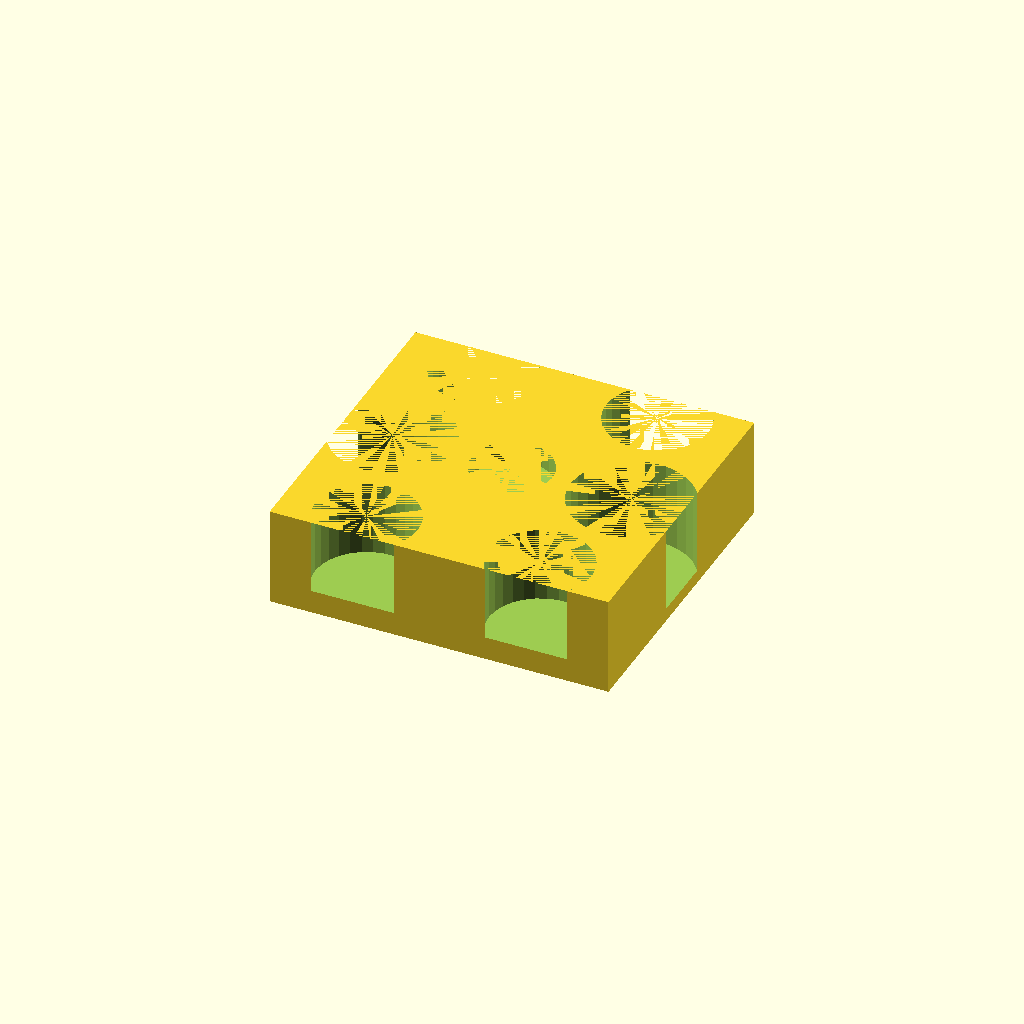
Cell 1: rendered with the file's own defaults.
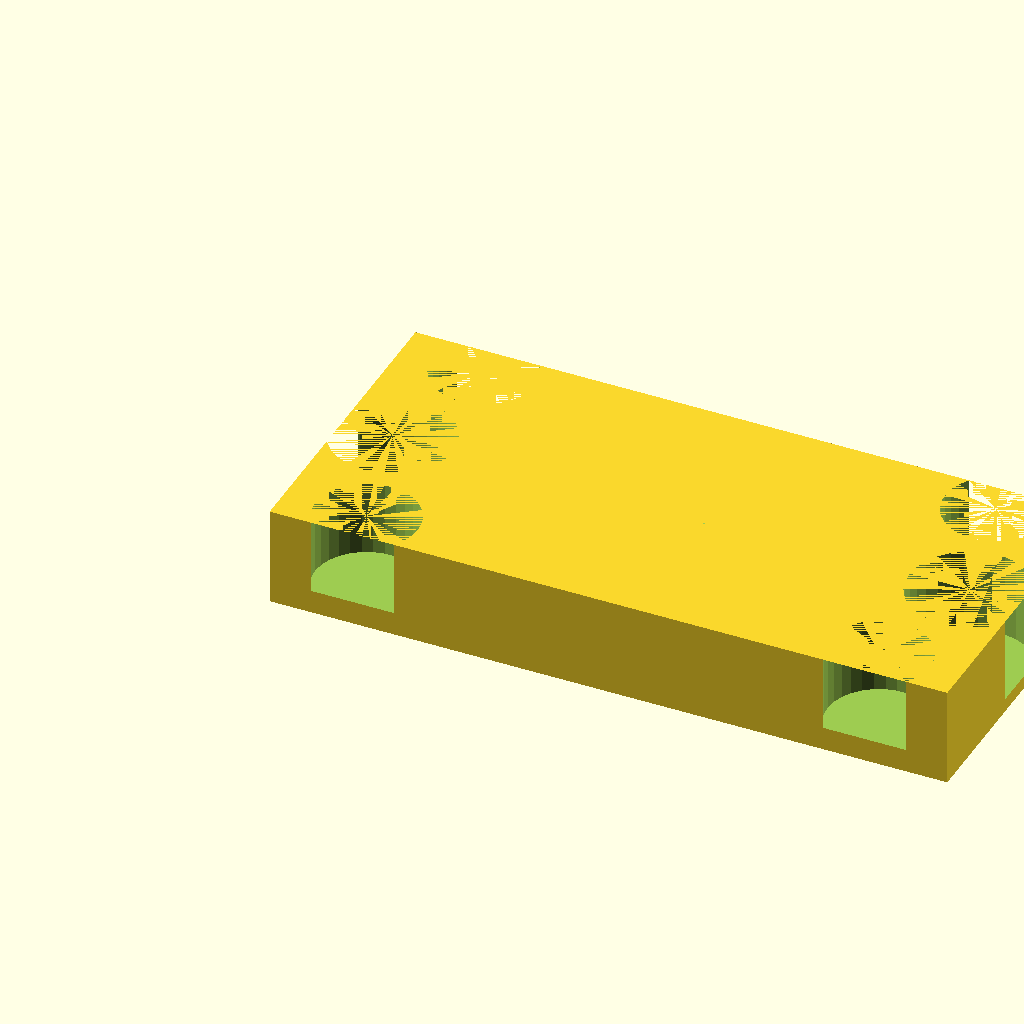
Cell 2 — length set to 130, the other parameters unchanged.
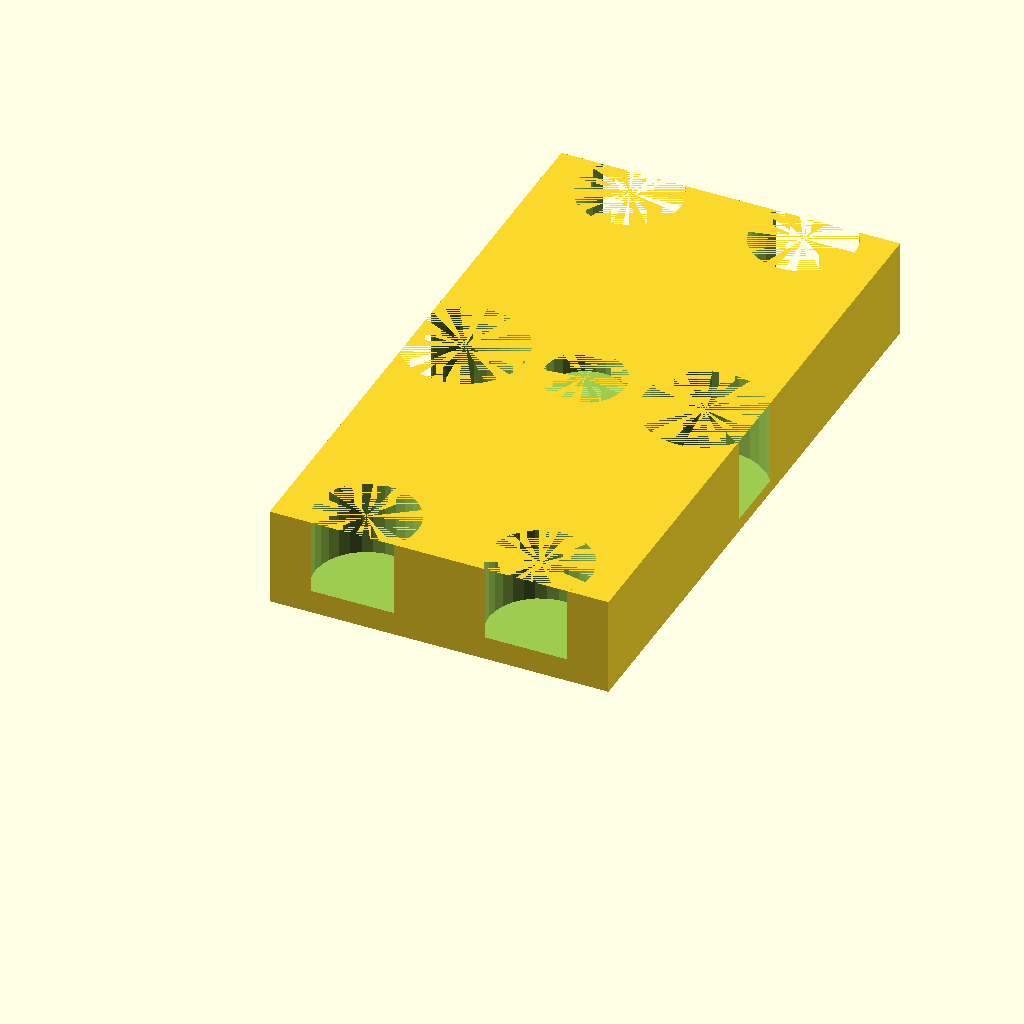
Cell 3 — width set to 120, the other parameters unchanged.
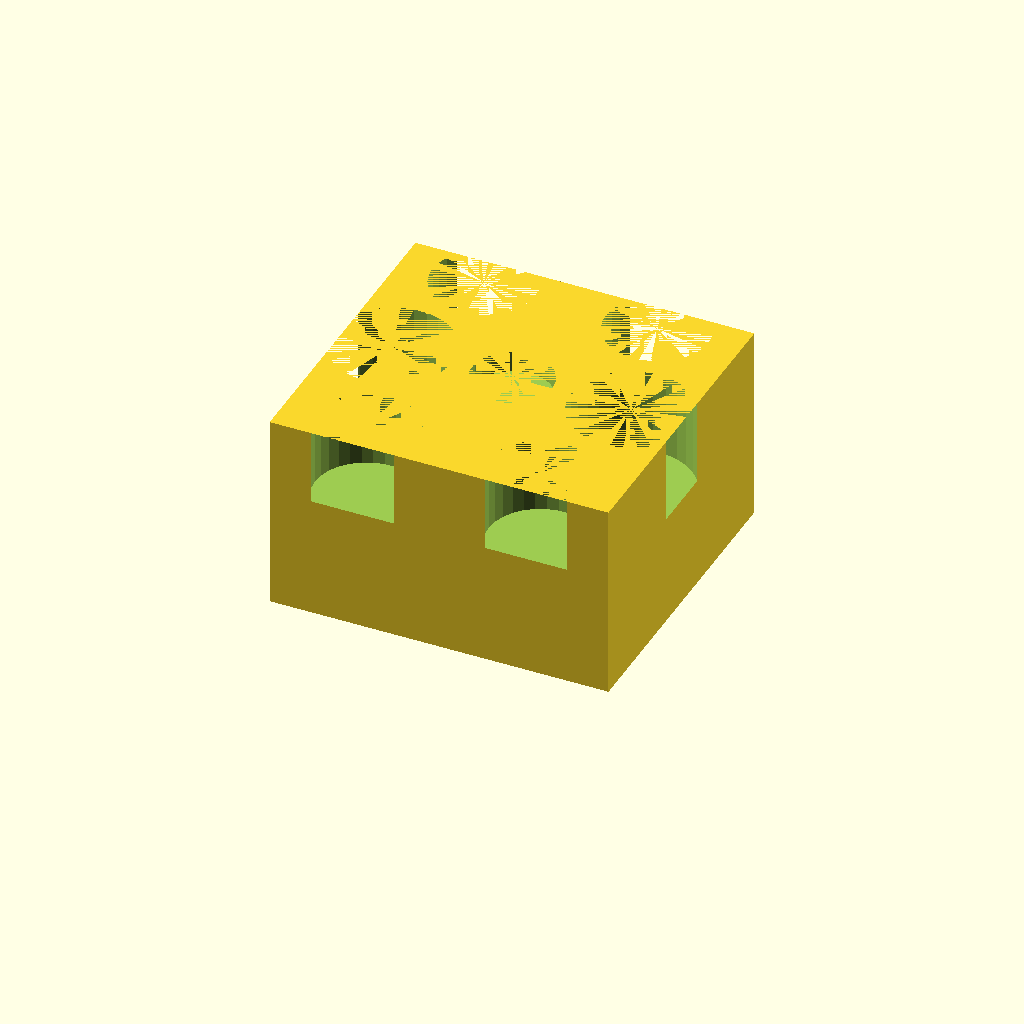
Cell 4: the same model with height = 38.
One fixed orthographic camera (rotation 55°, 0°, 25°; colour scheme Cornfield) for every cell.
The OpenSCAD source (PoHCoinBox.scad):
length = 65;
width = 60;
height = 19;

//Based on magnet size:
magnetBaseInnerDiameter = 15.4;
magnetHeight = 4.0;

//
//		1s
//			19.2 diameter
//			28 coins
//			height 13.97
//
//		5s
//			13 coins
//			22.71 diameter
//			height 15.95

smallCircleDiameter = 19.2 + .5;
smallCircleOffset = 4;
smallCircleHeight = 13.97 + .5;

largeCircleDiameter = 22.71 + .5;
largeCircleOffset = 5;
largeCircleHeight = 15.95 + .5;

spaceBetweenCircles = 3;

difference(){
    cube([length, width, height]);

    translate([
        length - (spaceBetweenCircles * 2 + smallCircleDiameter/2),
        smallCircleDiameter/2 - smallCircleOffset,
        height - smallCircleHeight])
        cylinder(smallCircleHeight, d=smallCircleDiameter);
   translate([
        (spaceBetweenCircles * 2 + smallCircleDiameter/2),
        smallCircleDiameter/2 - smallCircleOffset,
        height - smallCircleHeight])
        cylinder(smallCircleHeight, d=smallCircleDiameter);

   translate([
        length - (spaceBetweenCircles * 2 + smallCircleDiameter/2),
        width - (smallCircleDiameter/2 - smallCircleOffset),
        height - smallCircleHeight])
        cylinder(smallCircleHeight, d=smallCircleDiameter);
   translate([
        (spaceBetweenCircles * 2 + smallCircleDiameter/2),
        width - (smallCircleDiameter/2 - smallCircleOffset),
        height - smallCircleHeight])
        cylinder(smallCircleHeight, d=smallCircleDiameter);
    

    translate([largeCircleDiameter/2 + spaceBetweenCircles - largeCircleOffset, width/2, height - largeCircleHeight])
        cylinder(largeCircleHeight, d=largeCircleDiameter);

    translate([length - (largeCircleDiameter/2 + spaceBetweenCircles - largeCircleOffset), width/2, height - largeCircleHeight])
        cylinder(largeCircleHeight, d=largeCircleDiameter);
        
    translate([length/2, width/2, height - magnetHeight])
        cylinder(magnetHeight, d=magnetBaseInnerDiameter);
        

}
Customizer parameters (derived from the source; name, type, default, range or options):
length: number, default 65
width: number, default 60
height: number, default 19
magnetBaseInnerDiameter: number, default 15.4
magnetHeight: number, default 4
smallCircleOffset: number, default 4
largeCircleOffset: number, default 5
spaceBetweenCircles: number, default 3
